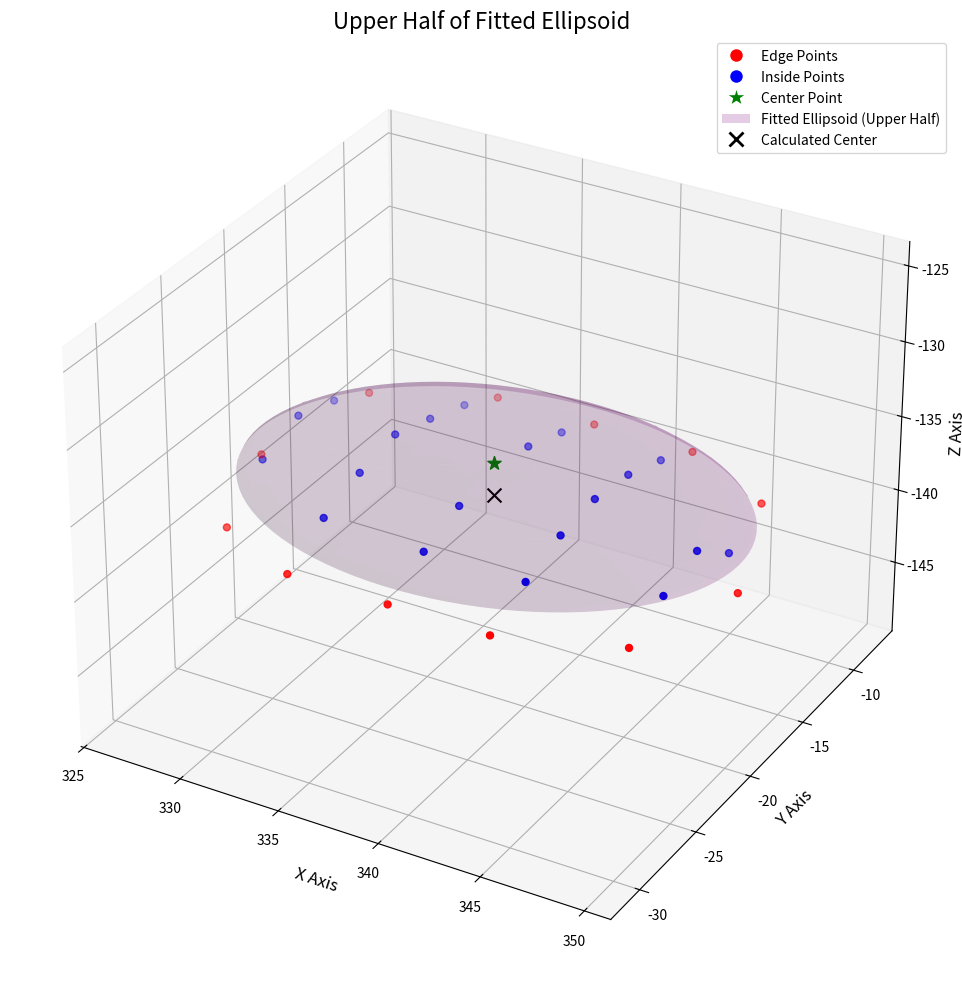

Generate this figure with matplotlib:
import numpy as np
import matplotlib.pyplot as plt
from mpl_toolkits.mplot3d import Axes3D
from matplotlib.lines import Line2D

def create_and_plot_tangent_ellipsoid(all_points, edge_points, inside_points, center_points):
    """
    주어진 모든 3D 포인트들을 포함하는 타원체를 생성하고 시각화합니다.

    Args:
        all_points (list): 피팅에 사용될 모든 포인트의 리스트.
        edge_points (list): 경계 포인트.
        inside_points (list): 내부 포인트.
        center_points (list): 중심 포인트.
    """
    # 리스트를 numpy 배열로 변환
    all_points_np = np.array(all_points)
    edge_points_np = np.array(edge_points)
    inside_points_np = np.array(inside_points)
    center_points_np = np.array(center_points)

    if all_points_np.shape[1] != 3:
        raise ValueError("입력 포인트는 3차원이어야 합니다 (x, y, z).")

    # 1. 타원체의 중심과 반지름 계산
    # 중심: 모든 포인트의 각 축 평균값
    center = np.mean(all_points_np, axis=0)
    # 반지름: 모든 포인트의 각 축 (최댓값 - 최솟값) / 2
    # 이렇게 하면 타원체가 모든 포인트들의 경계 상자에 꼭 맞게 됩니다.
    radii = (np.max(all_points_np, axis=0) - np.min(all_points_np, axis=0)) / 2.0

    print(f"계산된 타원체 중심: {center}")
    print(f"계산된 타원체 반지름 (x, y, z): {radii}")

    # 2. 타원체 표면의 점들 생성
    # 파라미터 u, v 정의 (구면 좌표계)
    u = np.linspace(0, 2 * np.pi, 100)
    v = np.linspace(0, np.pi, 100)
    u, v = np.meshgrid(u, v)

    # 타원체 파라미터 방정식
    x = center[0] + radii[0] * np.cos(u) * np.sin(v)
    y = center[1] + radii[1] * np.sin(u) * np.sin(v)
    z = center[2] + radii[2] * np.cos(v)

    # 3. 3D 시각화
    fig = plt.figure(figsize=(12, 10))
    ax = fig.add_subplot(111, projection='3d')

    # 타원체 표면 플로팅 (반투명하게 설정)
    ax.plot_surface(x, y, z, color='purple', alpha=0.15, rstride=5, cstride=5,
                    edgecolor='none')

    # 각 포인트 그룹 플로팅
    ax.scatter(edge_points_np[:, 0], edge_points_np[:, 1], edge_points_np[:, 2],
               color='r', s=25, label='Edge Points')
    ax.scatter(inside_points_np[:, 0], inside_points_np[:, 1], inside_points_np[:, 2],
               color='b', s=25, label='Inside Points')
    ax.scatter(center_points_np[:, 0], center_points_np[:, 1], center_points_np[:, 2],
               color='g', s=100, marker='*', label='Center Point')


    # 계산된 중심점 플로팅
    ax.scatter(center[0], center[1], center[2], color='black', s=100,
               marker='x', label='Calculated Center', depthshade=False)

    # 그래프 설정
    ax.set_xlabel('X Axis', fontsize=12)
    ax.set_ylabel('Y Axis', fontsize=12)
    ax.set_zlabel('Z Axis', fontsize=12)
    ax.set_title('Fitted Ellipsoid Enclosing All Points', fontsize=16)

    # 축의 스케일을 비슷하게 맞춰서 타원체가 왜곡되어 보이지 않도록 함
    max_radius = np.max(radii) * 1.1 # 약간의 여백 추가
    ax.set_xlim(center[0] - max_radius, center[0] + max_radius)
    ax.set_ylim(center[1] - max_radius, center[1] + max_radius)
    ax.set_zlim(center[2] - max_radius, center[2] + max_radius)
    
    # 범례 추가
    legend_elements = [
        Line2D([0], [0], marker='o', color='w', label='Edge Points', markerfacecolor='r', markersize=10),
        Line2D([0], [0], marker='o', color='w', label='Inside Points', markerfacecolor='b', markersize=10),
        Line2D([0], [0], marker='*', color='w', label='Center Point', markerfacecolor='g', markersize=15),
        plt.Rectangle((0,0), 1, 1, fc="purple", alpha=0.2, label='Fitted Ellipsoid'),
        Line2D([0], [0], marker='x', color='black', label='Calculated Center', markersize=10, markeredgewidth=2, linestyle='None')
    ]
    ax.legend(handles=legend_elements, fontsize=10)

    plt.grid(True)
    plt.tight_layout()
    plt.show()

def create_and_plot_tangent_ellipsoid_upper_half(all_points, edge_points, inside_points, center_points):
    """
    주어진 모든 3D 포인트들을 포함하는 타원체의 상단 절반을 생성하고 시각화합니다.

    Args:
        all_points (list): 피팅에 사용될 모든 포인트의 리스트.
        edge_points (list): 경계 포인트.
        inside_points (list): 내부 포인트.
        center_points (list): 중심 포인트.
    """
    # 리스트를 numpy 배열로 변환
    all_points_np = np.array(all_points)
    edge_points_np = np.array(edge_points)
    inside_points_np = np.array(inside_points)
    center_points_np = np.array(center_points)

    if all_points_np.shape[1] != 3:
        raise ValueError("입력 포인트는 3차원이어야 합니다 (x, y, z).")

    # 1. 타원체의 중심과 반지름 계산
    # 중심: 모든 포인트의 각 축 평균값
    center = np.mean(all_points_np, axis=0)
    # 반지름: 모든 포인트의 각 축 (최댓값 - 최솟값) / 2
    radii = (np.max(all_points_np, axis=0) - np.min(all_points_np, axis=0)) / 2.0

    print(f"계산된 타원체 중심: {center}")
    print(f"계산된 타원체 반지름 (x, y, z): {radii}")

    # 2. 타원체 표면의 점들 생성 (상단 절반만)
    # 파라미터 u, v 정의 (구면 좌표계)
    u = np.linspace(0, 2 * np.pi, 100)
    # v의 범위를 0부터 pi/2까지로 수정하여 상단 절반만 생성
    v = np.linspace(0, np.pi / 2, 50)
    u, v = np.meshgrid(u, v)

    # 타원체 파라미터 방정식
    x = center[0] + radii[0] * np.cos(u) * np.sin(v)
    y = center[1] + radii[1] * np.sin(u) * np.sin(v)
    z = center[2] + radii[2] * np.cos(v)

    # 3. 3D 시각화
    fig = plt.figure(figsize=(12, 10))
    ax = fig.add_subplot(111, projection='3d')

    # 타원체 표면 플로팅 (반투명하게 설정)
    ax.plot_surface(x, y, z, color='purple', alpha=0.2, rstride=5, cstride=5,
                    edgecolor='none')

    # 각 포인트 그룹 플로팅
    ax.scatter(edge_points_np[:, 0], edge_points_np[:, 1], edge_points_np[:, 2],
               color='r', s=25, label='Edge Points')
    ax.scatter(inside_points_np[:, 0], inside_points_np[:, 1], inside_points_np[:, 2],
               color='b', s=25, label='Inside Points')
    ax.scatter(center_points_np[:, 0], center_points_np[:, 1], center_points_np[:, 2],
               color='g', s=100, marker='*', label='Center Point')


    # 계산된 중심점 플로팅
    ax.scatter(center[0], center[1], center[2], color='black', s=100,
               marker='x', label='Calculated Center', depthshade=False)

    # 그래프 설정
    ax.set_xlabel('X Axis', fontsize=12)
    ax.set_ylabel('Y Axis', fontsize=12)
    ax.set_zlabel('Z Axis', fontsize=12)
    ax.set_title('Upper Half of Fitted Ellipsoid', fontsize=16)

    # 축의 스케일을 비슷하게 맞춰서 타원체가 왜곡되어 보이지 않도록 함
    max_radius = np.max(radii) * 1.1 # 약간의 여백 추가
    ax.set_xlim(center[0] - max_radius, center[0] + max_radius)
    ax.set_ylim(center[1] - max_radius, center[1] + max_radius)
    ax.set_zlim(center[2] - max_radius, center[2] + max_radius)
    
    # 범례 추가
    legend_elements = [
        Line2D([0], [0], marker='o', color='w', label='Edge Points', markerfacecolor='r', markersize=10),
        Line2D([0], [0], marker='o', color='w', label='Inside Points', markerfacecolor='b', markersize=10),
        Line2D([0], [0], marker='*', color='w', label='Center Point', markerfacecolor='g', markersize=15),
        plt.Rectangle((0,0), 1, 1, fc="purple", alpha=0.2, label='Fitted Ellipsoid (Upper Half)'),
        Line2D([0], [0], marker='x', color='black', label='Calculated Center', markersize=10, markeredgewidth=2, linestyle='None')
    ]
    ax.legend(handles=legend_elements, fontsize=10)

    plt.grid(True)
    plt.tight_layout()
    plt.show()

if __name__ == '__main__':
    # 제공된 3D 포인트 데이터
    points_edge = [
        [326.05, -19.31, -138.44], [328.05, -13.31, -137.34], [328.05, -25.31, -138.64],
        [333.05, -10.31, -137.74], [333.05, -28.31, -137.74], [338.05, -10.31, -137.74],
        [338.05, -28.31, -137.74], [343.05, -10.31, -137.74], [343.05, -28.31, -137.74],
        [348.05, -13.31, -137.34], [348.05, -25.31, -138.64], [350.05, -19.31, -138.44]
    ]

    points_inside = [
        [328.05, -16.31, -135.96], [328.05, -19.31, -135.06], [328.05, -22.31, -136.06],
        [333.05, -13.31, -136.34], [333.05, -16.31, -135.34], [333.05, -19.31, -134.46],
        [333.05, -22.31, -135.06], [333.05, -25.31, -136.06], [338.05, -13.31, -136.34],
        [338.05, -16.31, -135.34], [338.05, -22.31, -135.34], [338.05, -25.31, -136.34],
        [343.05, -13.31, -136.34], [343.05, -16.31, -135.34], [343.05, -19.31, -134.96],
        [343.05, -22.31, -135.34], [343.05, -25.31, -136.34], [348.05, -16.31, -138.64],
        [348.05, -19.31, -136.44], [348.05, -22.31, -137.34]
    ]

    points_center = [[338.05, -19.31, -134.46]]

    # 모든 포인트를 합쳐서 피팅에 사용
    all_points = points_edge + points_inside + points_center

    # 함수 호출
    create_and_plot_tangent_ellipsoid_upper_half(all_points, points_edge, points_inside, points_center)